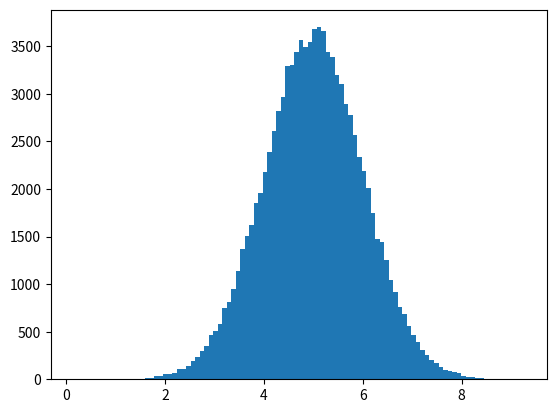

The matplotlib source for this figure:
# Create an array with values concentrated aroung a given value
# normal data distribution  Gaussian data distribution
# bell cirve
import numpy
import matplotlib.pyplot as plt

# create an array with 100 000 values
# mean = 5; standard deviation = 1
arr = numpy.random.normal(5.0, 1.0, 100000)
#print(arr)

# create a histogram with 100 bars
plt.hist(arr, 100)
plt.show()